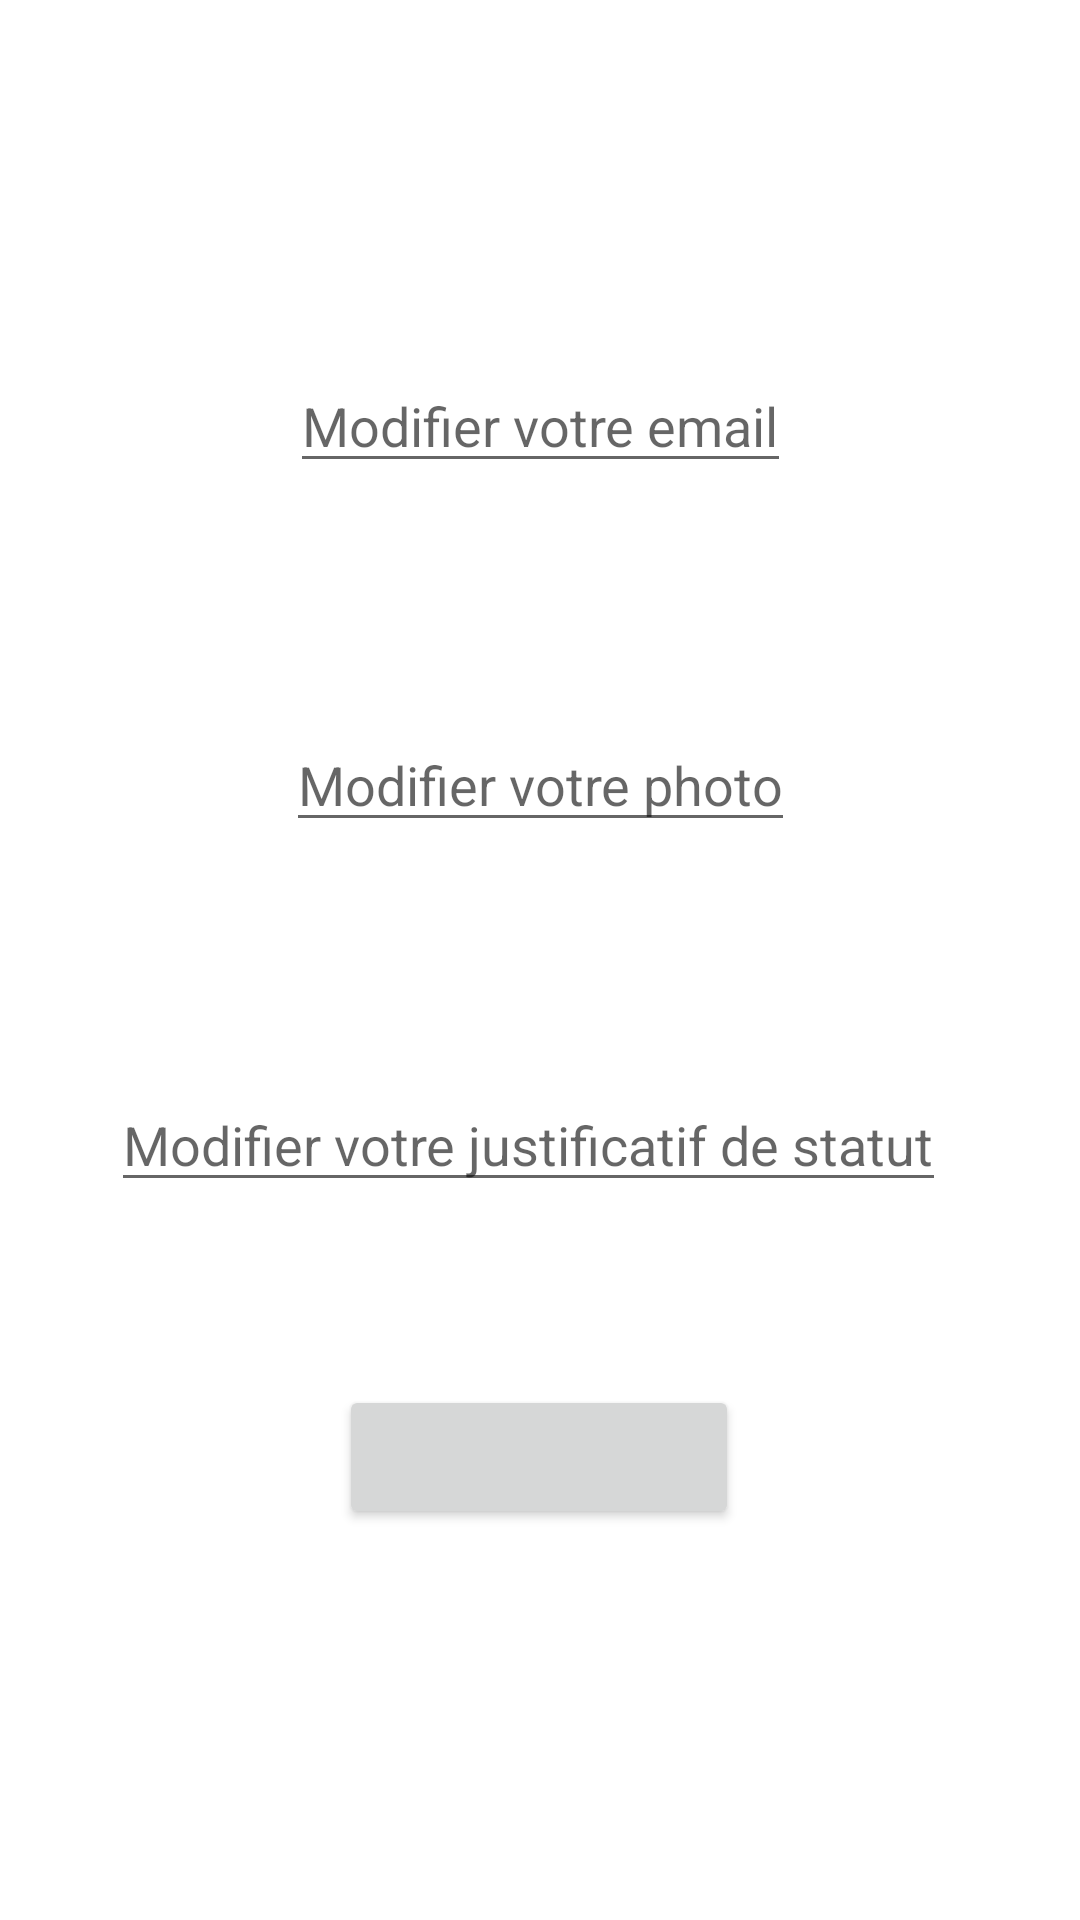

Layout XML and referenced resources for this Android screen:
<!-- AndroidManifest.xml: application theme Theme.AppMobProjet -->
<!-- res/layout/fragment_account.xml -->
<?xml version="1.0" encoding="utf-8"?>
<FrameLayout xmlns:android="http://schemas.android.com/apk/res/android"
    xmlns:app="http://schemas.android.com/apk/res-auto"
    xmlns:tools="http://schemas.android.com/tools"
    android:layout_width="match_parent"
    android:layout_height="wrap_content"
    tools:context=".fragments.AccountFragment">

    <androidx.constraintlayout.widget.ConstraintLayout
        android:layout_width="match_parent"
        android:layout_height="match_parent">

        <com.google.android.material.textfield.TextInputEditText
            android:id="@+id/changeEmail"
            android:layout_width="wrap_content"
            android:layout_height="wrap_content"
            android:hint="@string/change_email"
            app:layout_constraintBottom_toBottomOf="parent"
            app:layout_constraintEnd_toEndOf="parent"
            app:layout_constraintHorizontal_bias="0.5"
            app:layout_constraintStart_toStartOf="parent"
            app:layout_constraintTop_toTopOf="parent"
            app:layout_constraintVertical_bias="0.2"/>

        <com.google.android.material.textfield.TextInputEditText
            android:id="@+id/changePicture"
            android:layout_width="wrap_content"
            android:layout_height="wrap_content"
            android:hint="@string/change_picture"
            app:layout_constraintBottom_toBottomOf="parent"
            app:layout_constraintEnd_toEndOf="parent"
            app:layout_constraintHorizontal_bias="0.5"
            app:layout_constraintStart_toStartOf="parent"
            app:layout_constraintTop_toTopOf="parent"
            app:layout_constraintVertical_bias="0.4"/>

        <com.google.android.material.textfield.TextInputEditText
            android:id="@+id/justificatifStatut"
            android:layout_width="wrap_content"
            android:layout_height="wrap_content"
            android:hint="@string/change_justificatif"
            app:layout_constraintBottom_toBottomOf="parent"
            app:layout_constraintEnd_toEndOf="parent"
            app:layout_constraintHorizontal_bias="0.454"
            app:layout_constraintStart_toStartOf="parent"
            app:layout_constraintTop_toTopOf="parent"
            app:layout_constraintVertical_bias="0.6" />

        <Button
            android:id="@+id/buttonValidate"
            android:layout_width="wrap_content"
            android:layout_height="wrap_content"
            android:paddingLeft="200px"
            android:paddingRight="200px"
            android:visibility="visible"
            app:layout_constraintBottom_toBottomOf="parent"
            app:layout_constraintEnd_toEndOf="parent"
            app:layout_constraintHorizontal_bias="0.498"
            app:layout_constraintStart_toStartOf="parent"
            app:layout_constraintTop_toTopOf="parent"
            app:layout_constraintVertical_bias="0.78" />
    </androidx.constraintlayout.widget.ConstraintLayout>

</FrameLayout>
<!-- resources referenced by this layout -->
<resources>
  <string name="change_email">Modifier votre email</string>
  <string name="change_justificatif">Modifier votre justificatif de statut</string>
  <string name="change_picture">Modifier votre photo</string>
  <style name="Theme.AppMobProjet" parent="Theme.MaterialComponents.DayNight.DarkActionBar">
          
          <item name="colorPrimary">@color/purple_500</item>
          <item name="colorPrimaryVariant">@color/purple_700</item>
          <item name="colorOnPrimary">@color/white</item>
          
          <item name="colorSecondary">@color/teal_200</item>
          <item name="colorSecondaryVariant">@color/teal_700</item>
          <item name="colorOnSecondary">@color/black</item>
          
          <item name="android:statusBarColor" tools:targetApi="l">?attr/colorPrimaryVariant</item>
          
      </style>
  <color name="purple_500">#FF6200EE</color>
  <color name="purple_700">#FF3700B3</color>
  <color name="white">#FFFFFFFF</color>
  <color name="teal_200">#FF03DAC5</color>
  <color name="teal_700">#FF018786</color>
  <color name="black">#FF000000</color>
</resources>
